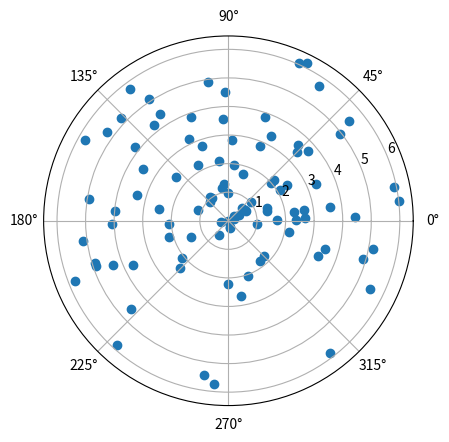

Reproduce this figure in Python.
import numpy as np
import pandas as pd
import matplotlib.pyplot as plt
from math import pi, cos, sin


class Coordinate:
    def __init__(self, r: float, rad: float):
        self.r = r
        self.rad = rad
        self.x_cd = self.r * cos(self.rad)
        self.y_cd = self.r * sin(self.rad)

    def __repr__(self):
        return f'Polar: ({self.r}, {self.rad}) ' + f'| X-Y Plane: ({self.x_cd}, {self.y_cd})'

    def __str__(self):
        return self.__repr__()

class Region:
    def __init__(self, radius: float):
        self.radius = radius
        self.diam = 2*radius

    def __repr__(self) -> str:
        fig, ax = plt.subplots(subplot_kw={'projection': 'polar'})
        ax.scatter([], [])
        plt.show()
        return f'radius: {self.radius}'

    def __str__(self) -> str:
        return self.__repr__()

class Partition:
    def __init__(self, region: Region, depot: Coordinate, boundaries):
        self.region = region
        self.depot = depot
        self.boundaries = boundaries

class Demand:
    def __init__(self, location: Coordinate, dmd: float):
        self.location = location
        self.dmd = dmd

    def get_cdnt(self):
        return np.array([self.location.x_cd, self.location.y_cd])

    def __repr__(self):
        return self.location.__repr__()

    def __str__(self):
        return self.location.__str__()


class Demands_generator:
    def __init__(self, region: Region, Num_demands_pts: int):
        self.region = region
        self.Num_demands_pts = Num_demands_pts

    def generate(self):
        rs = np.random.uniform(low=0, high=self.region.radius, size=self.Num_demands_pts)
        rads = np.random.uniform(low=0, high=2*pi, size=self.Num_demands_pts)
        demands = np.array([Demand(Coordinate(rs[k], rads[k]), 1) for k in range(self.Num_demands_pts)])
        return demands
        
class Solution:
    def __init__(self, region: Region, demands, routes):
        self.region = region
        self.demands = demands
        self.routes = routes

    def evaluate(self):
        return 0


region = Region(10)
depot = Coordinate(2, 0.3)
generator = Demands_generator(region, 100)
demands = generator.generate()
rds, rads = [d.location.r for d in demands], [d.location.rad for d in demands]
fig, ax = plt.subplots(subplot_kw={'projection': 'polar'})
ax.scatter(rds, rads)